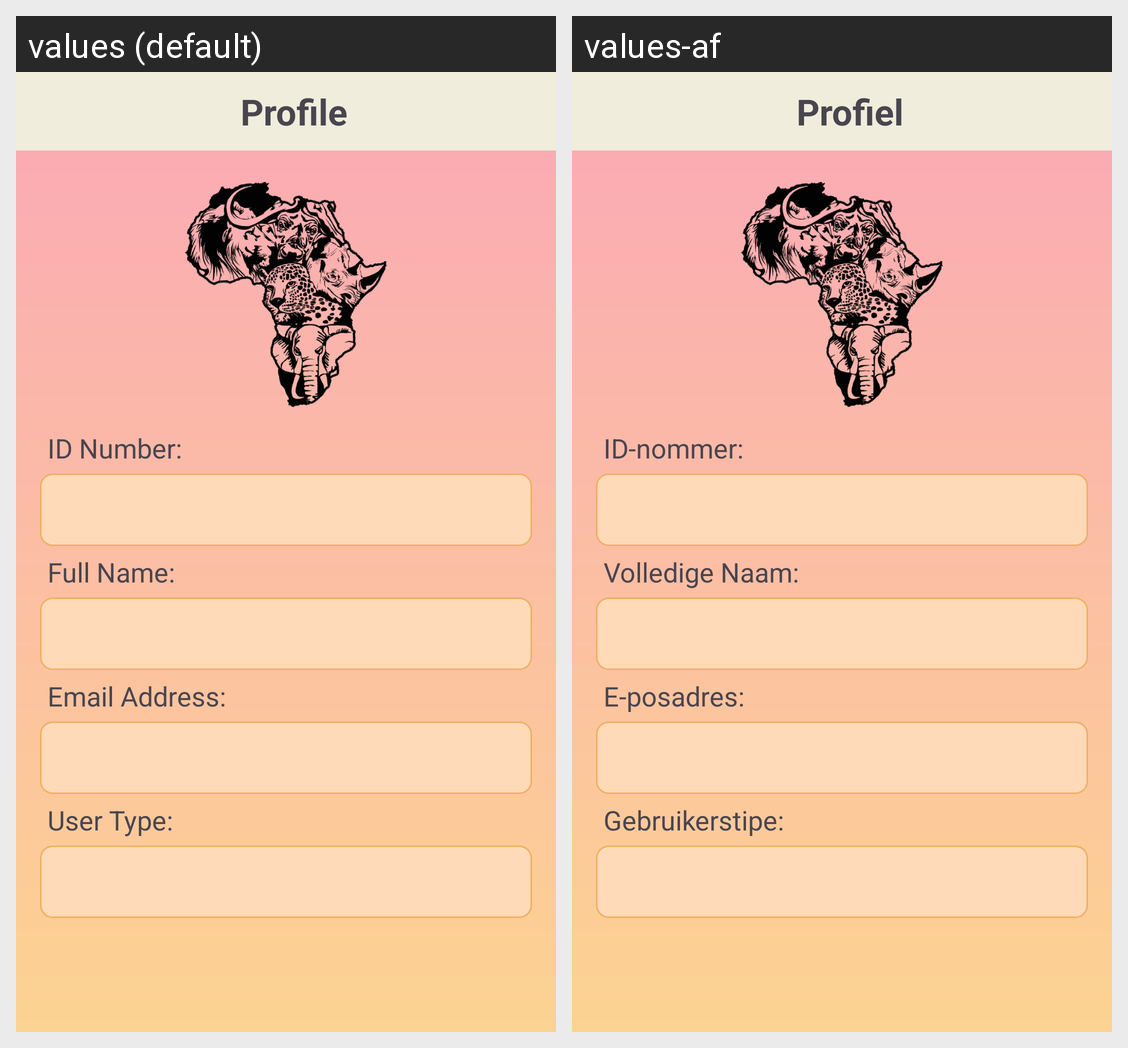

This grid shows one Android layout under two languages. Give, for every string resource on the screen, its name, the default text and each shown locale's text.
Android screen res/layout/activity_profile_settings.xml rendered under 2 locales, left to right: values (default), values-af. Device: Nexus 5 (rendered at 1080×1920; each locale shown at half size, 540×960, under a caption strip naming it); theme Theme.MeetMe.
Strings drawn on this screen, with the default value and each locale's value (text and hints the layout hard-codes, and strings that could not be matched under every locale, appear in the picture but are not listed):

profile
  values: Profile
  values-af: Profiel

id_number1
  values: ID Number:
  values-af: ID-nommer:

full_name
  values: Full Name:
  values-af: Volledige Naam:

email_address
  values: Email Address:
  values-af: E-posadres:

user_type
  values: User Type:
  values-af: Gebruikerstipe:
